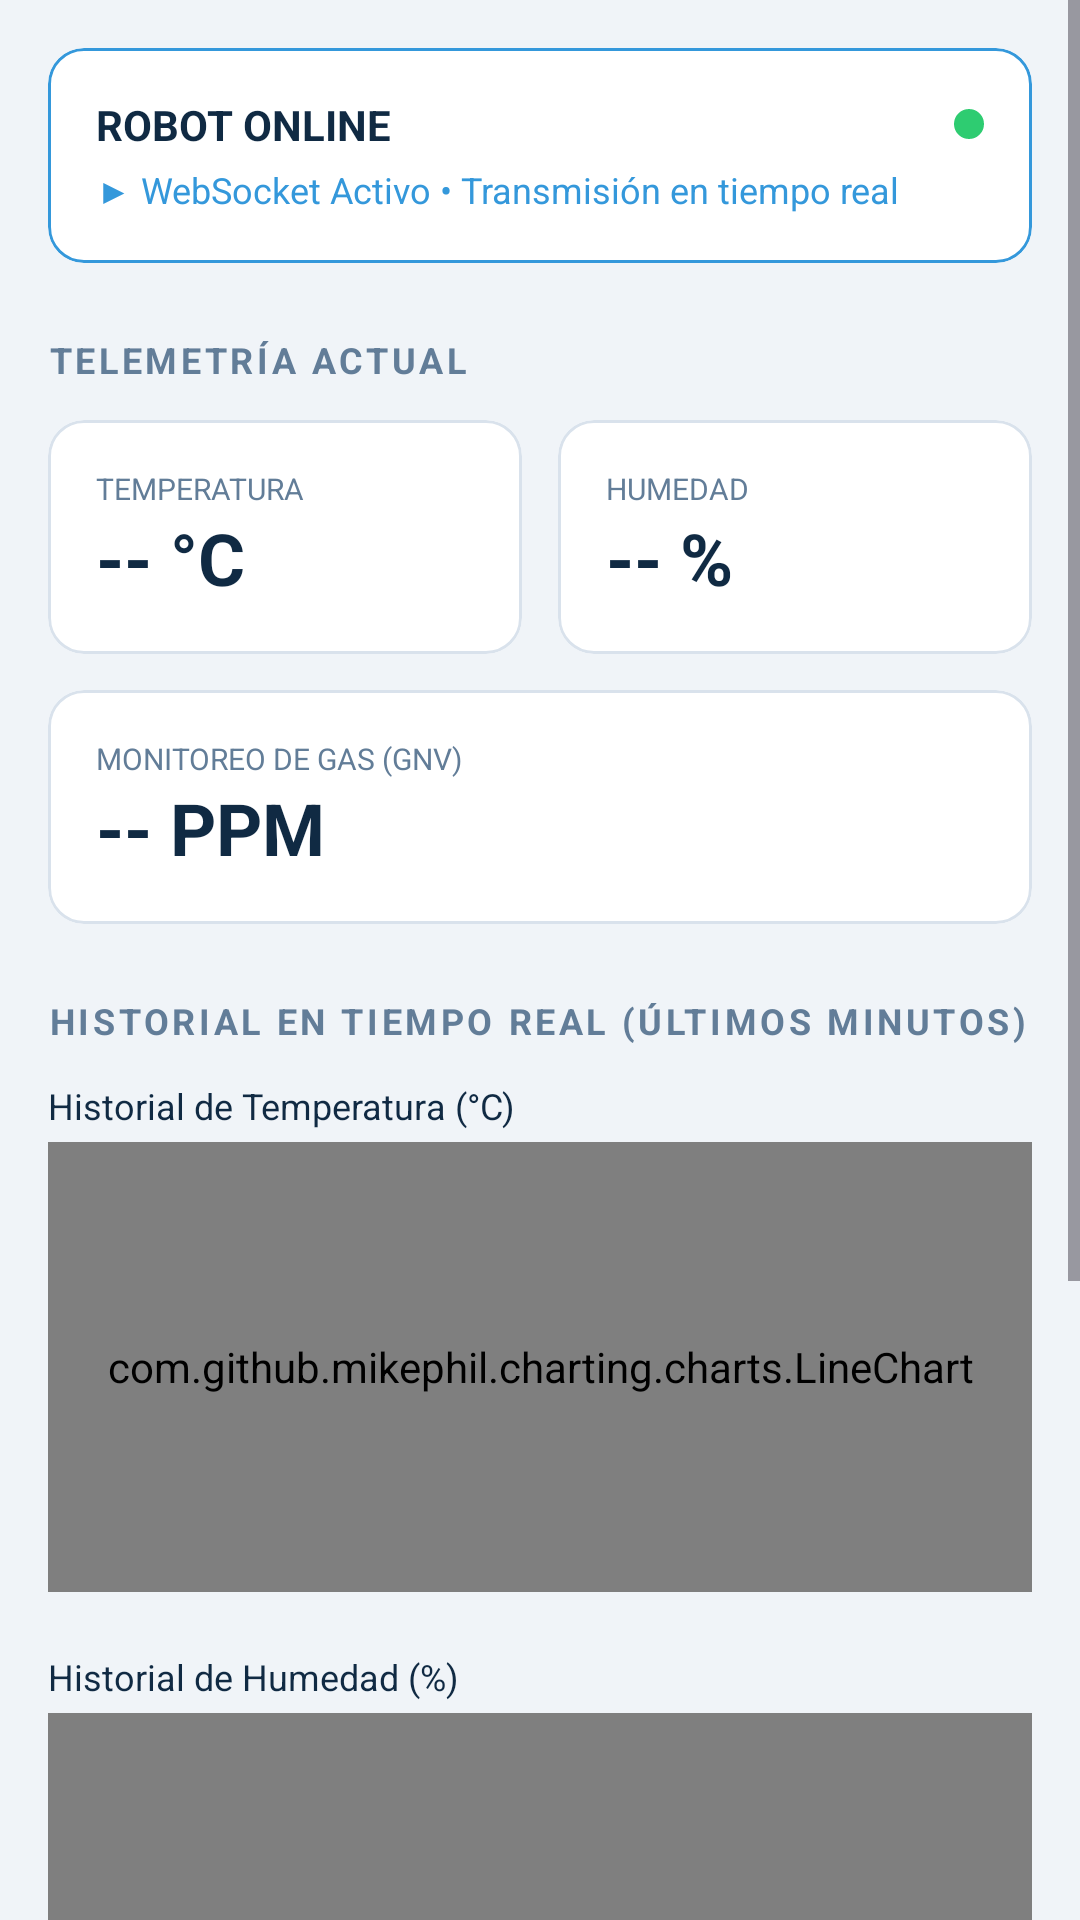

Produce the Android XML layout that renders to this screen, including the resource entries it uses.
<!-- AndroidManifest.xml: application theme Theme.AresApp -->
<!-- res/layout/fragment_dashboard.xml -->
<?xml version="1.0" encoding="utf-8"?>
<ScrollView xmlns:android="http://schemas.android.com/apk/res/android"
    xmlns:app="http://schemas.android.com/apk/res-auto"
    android:layout_width="match_parent"
    android:layout_height="match_parent"
    android:background="@color/ares_bg_dark">

    <LinearLayout
        android:layout_width="match_parent"
        android:layout_height="wrap_content"
        android:orientation="vertical"
        android:padding="16dp">

        
        <com.google.android.material.card.MaterialCardView
            android:layout_width="match_parent"
            android:layout_height="wrap_content"
            android:layout_marginBottom="24dp"
            app:cardBackgroundColor="@color/ares_card_bg"
            app:cardCornerRadius="12dp"
            app:cardElevation="0dp"
            app:strokeColor="@color/ares_blue"
            app:strokeWidth="1dp">

            <LinearLayout
                android:layout_width="match_parent"
                android:layout_height="wrap_content"
                android:orientation="vertical"
                android:padding="16dp">

                <RelativeLayout
                    android:layout_width="match_parent"
                    android:layout_height="wrap_content">

                    <TextView
                        android:layout_width="wrap_content"
                        android:layout_height="wrap_content"
                        android:text="@string/diag_robot_online"
                        android:textColor="@color/ares_text_primary"
                        android:textSize="14sp"
                        android:textStyle="bold"/>

                    <View
                        android:layout_width="10dp"
                        android:layout_height="10dp"
                        android:layout_alignParentEnd="true"
                        android:layout_centerVertical="true"
                        android:background="@drawable/circle_green"/>
                </RelativeLayout>

                <TextView
                    android:layout_width="wrap_content"
                    android:layout_height="wrap_content"
                    android:layout_marginTop="4dp"
                    android:text="@string/diag_websocket_activo"
                    android:textColor="@color/ares_blue"
                    android:textSize="12sp"/>
            </LinearLayout>
        </com.google.android.material.card.MaterialCardView>

        
        <TextView
            android:layout_width="wrap_content"
            android:layout_height="wrap_content"
            android:layout_marginBottom="12dp"
            android:text="@string/diag_telemetria_actual"
            android:textColor="@color/ares_text_secondary"
            android:textSize="12sp"
            android:textStyle="bold"
            android:letterSpacing="0.1"/>

        
        <LinearLayout
            android:layout_width="match_parent"
            android:layout_height="wrap_content"
            android:layout_marginBottom="12dp"
            android:orientation="horizontal">

            
            <com.google.android.material.card.MaterialCardView
                android:layout_width="0dp"
                android:layout_height="wrap_content"
                android:layout_weight="1"
                android:layout_marginEnd="6dp"
                app:cardBackgroundColor="@color/ares_card_bg"
                app:cardCornerRadius="12dp"
                app:strokeColor="@color/ares_card_stroke"
                app:strokeWidth="1dp">

                <LinearLayout
                    android:layout_width="match_parent"
                    android:layout_height="wrap_content"
                    android:orientation="vertical"
                    android:padding="16dp">

                    <TextView
                        android:layout_width="wrap_content"
                        android:layout_height="wrap_content"
                        android:text="@string/etiqueta_temperatura"
                        android:textColor="@color/ares_text_secondary"
                        android:textSize="10sp"/>

                    <TextView
                        android:id="@+id/txtTemp"
                        android:layout_width="wrap_content"
                        android:layout_height="wrap_content"
                        android:text="@string/diag_placeholder_vacio_c"
                        android:textColor="@color/ares_text_primary"
                        android:textSize="24sp"
                        android:textStyle="bold"/>
                </LinearLayout>
            </com.google.android.material.card.MaterialCardView>

            
            <com.google.android.material.card.MaterialCardView
                android:layout_width="0dp"
                android:layout_height="wrap_content"
                android:layout_weight="1"
                android:layout_marginStart="6dp"
                app:cardBackgroundColor="@color/ares_card_bg"
                app:cardCornerRadius="12dp"
                app:strokeColor="@color/ares_card_stroke"
                app:strokeWidth="1dp">

                <LinearLayout
                    android:layout_width="match_parent"
                    android:layout_height="wrap_content"
                    android:orientation="vertical"
                    android:padding="16dp">

                    <TextView
                        android:layout_width="wrap_content"
                        android:layout_height="wrap_content"
                        android:text="@string/diag_etiqueta_humedad"
                        android:textColor="@color/ares_text_secondary"
                        android:textSize="10sp"/>

                    <TextView
                        android:id="@+id/txtHumedad"
                        android:layout_width="wrap_content"
                        android:layout_height="wrap_content"
                        android:text="@string/diag_placeholder_vacio_pct"
                        android:textColor="@color/ares_text_primary"
                        android:textSize="24sp"
                        android:textStyle="bold"/>
                </LinearLayout>
            </com.google.android.material.card.MaterialCardView>
        </LinearLayout>

        
        <com.google.android.material.card.MaterialCardView
            android:layout_width="match_parent"
            android:layout_height="wrap_content"
            android:layout_marginBottom="24dp"
            app:cardBackgroundColor="@color/ares_card_bg"
            app:cardCornerRadius="12dp"
            app:strokeColor="@color/ares_card_stroke"
            app:strokeWidth="1dp">

            <LinearLayout
                android:layout_width="match_parent"
                android:layout_height="wrap_content"
                android:orientation="vertical"
                android:padding="16dp">

                <TextView
                    android:layout_width="wrap_content"
                    android:layout_height="wrap_content"
                    android:text="@string/diag_etiqueta_gas_gnv"
                    android:textColor="@color/ares_text_secondary"
                    android:textSize="10sp"/>

                <TextView
                    android:id="@+id/txtGas"
                    android:layout_width="wrap_content"
                    android:layout_height="wrap_content"
                    android:text="@string/diag_placeholder_vacio_ppm"
                    android:textColor="@color/ares_text_primary"
                    android:textSize="24sp"
                    android:textStyle="bold"/>
            </LinearLayout>
        </com.google.android.material.card.MaterialCardView>

        
        <TextView
            android:layout_width="wrap_content"
            android:layout_height="wrap_content"
            android:layout_marginBottom="12dp"
            android:text="@string/diag_historial_titulo"
            android:textColor="@color/ares_text_secondary"
            android:textSize="12sp"
            android:textStyle="bold"
            android:letterSpacing="0.1"/>

        
        <TextView
            android:layout_width="wrap_content"
            android:layout_height="wrap_content"
            android:text="@string/diag_historial_temp"
            android:textColor="@color/ares_text_primary"
            android:textSize="12sp"
            android:layout_marginBottom="4dp"/>

        <com.github.mikephil.charting.charts.LineChart
            android:id="@+id/chart_temp"
            android:layout_width="match_parent"
            android:layout_height="150dp"
            android:layout_marginBottom="20dp"/>

        
        <TextView
            android:layout_width="wrap_content"
            android:layout_height="wrap_content"
            android:text="@string/diag_historial_humedad"
            android:textColor="@color/ares_text_primary"
            android:textSize="12sp"
            android:layout_marginBottom="4dp"/>

        <com.github.mikephil.charting.charts.LineChart
            android:id="@+id/chart_humedad"
            android:layout_width="match_parent"
            android:layout_height="150dp"
            android:layout_marginBottom="20dp"/>

        
        <TextView
            android:layout_width="wrap_content"
            android:layout_height="wrap_content"
            android:text="@string/diag_historial_gas"
            android:textColor="@color/ares_text_primary"
            android:textSize="12sp"
            android:layout_marginBottom="4dp"/>

        <com.github.mikephil.charting.charts.LineChart
            android:id="@+id/chart_gas"
            android:layout_width="match_parent"
            android:layout_height="150dp"
            android:layout_marginBottom="32dp"/>

    </LinearLayout>
</ScrollView>
<!-- resources referenced by this layout -->
<resources>
  <color name="ares_bg_dark">#F0F4F8</color>
  <color name="ares_blue">#3498DB</color>
  <color name="ares_card_bg">#FFFFFF</color>
  <color name="ares_card_stroke">#D9E2EC</color>
  <color name="ares_text_primary">#102A43</color>
  <color name="ares_text_secondary">#627D98</color>
  <!-- drawable circle_green (drawable) -->
  <?xml version="1.0" encoding="utf-8"?>
  <shape xmlns:android="http://schemas.android.com/apk/res/android"
      android:shape="oval">
      <solid android:color="@color/ares_green" />
  </shape>
  <string name="diag_etiqueta_gas_gnv">MONITOREO DE GAS (GNV)</string>
  <string name="diag_etiqueta_humedad">HUMEDAD</string>
  <string name="diag_historial_gas">Historial de Gas (PPM)</string>
  <string name="diag_historial_humedad">Historial de Humedad (%)</string>
  <string name="diag_historial_temp">Historial de Temperatura (°C)</string>
  <string name="diag_historial_titulo">HISTORIAL EN TIEMPO REAL (ÚLTIMOS MINUTOS)</string>
  <string name="diag_placeholder_vacio_c">-- °C</string>
  <string name="diag_placeholder_vacio_pct">-- %</string>
  <string name="diag_placeholder_vacio_ppm">-- PPM</string>
  <string name="diag_robot_online">ROBOT ONLINE</string>
  <string name="diag_telemetria_actual">TELEMETRÍA ACTUAL</string>
  <string name="diag_websocket_activo">▶ WebSocket Activo • Transmisión en tiempo real</string>
  <string name="etiqueta_temperatura">TEMPERATURA</string>
  <style name="Theme.AresApp" parent="Base.Theme.AresApp" />
  <color name="ares_green">#2ECC71</color>
  <style name="Base.Theme.AresApp" parent="Theme.Material3.DayNight.NoActionBar">
          
          
      </style>
</resources>
